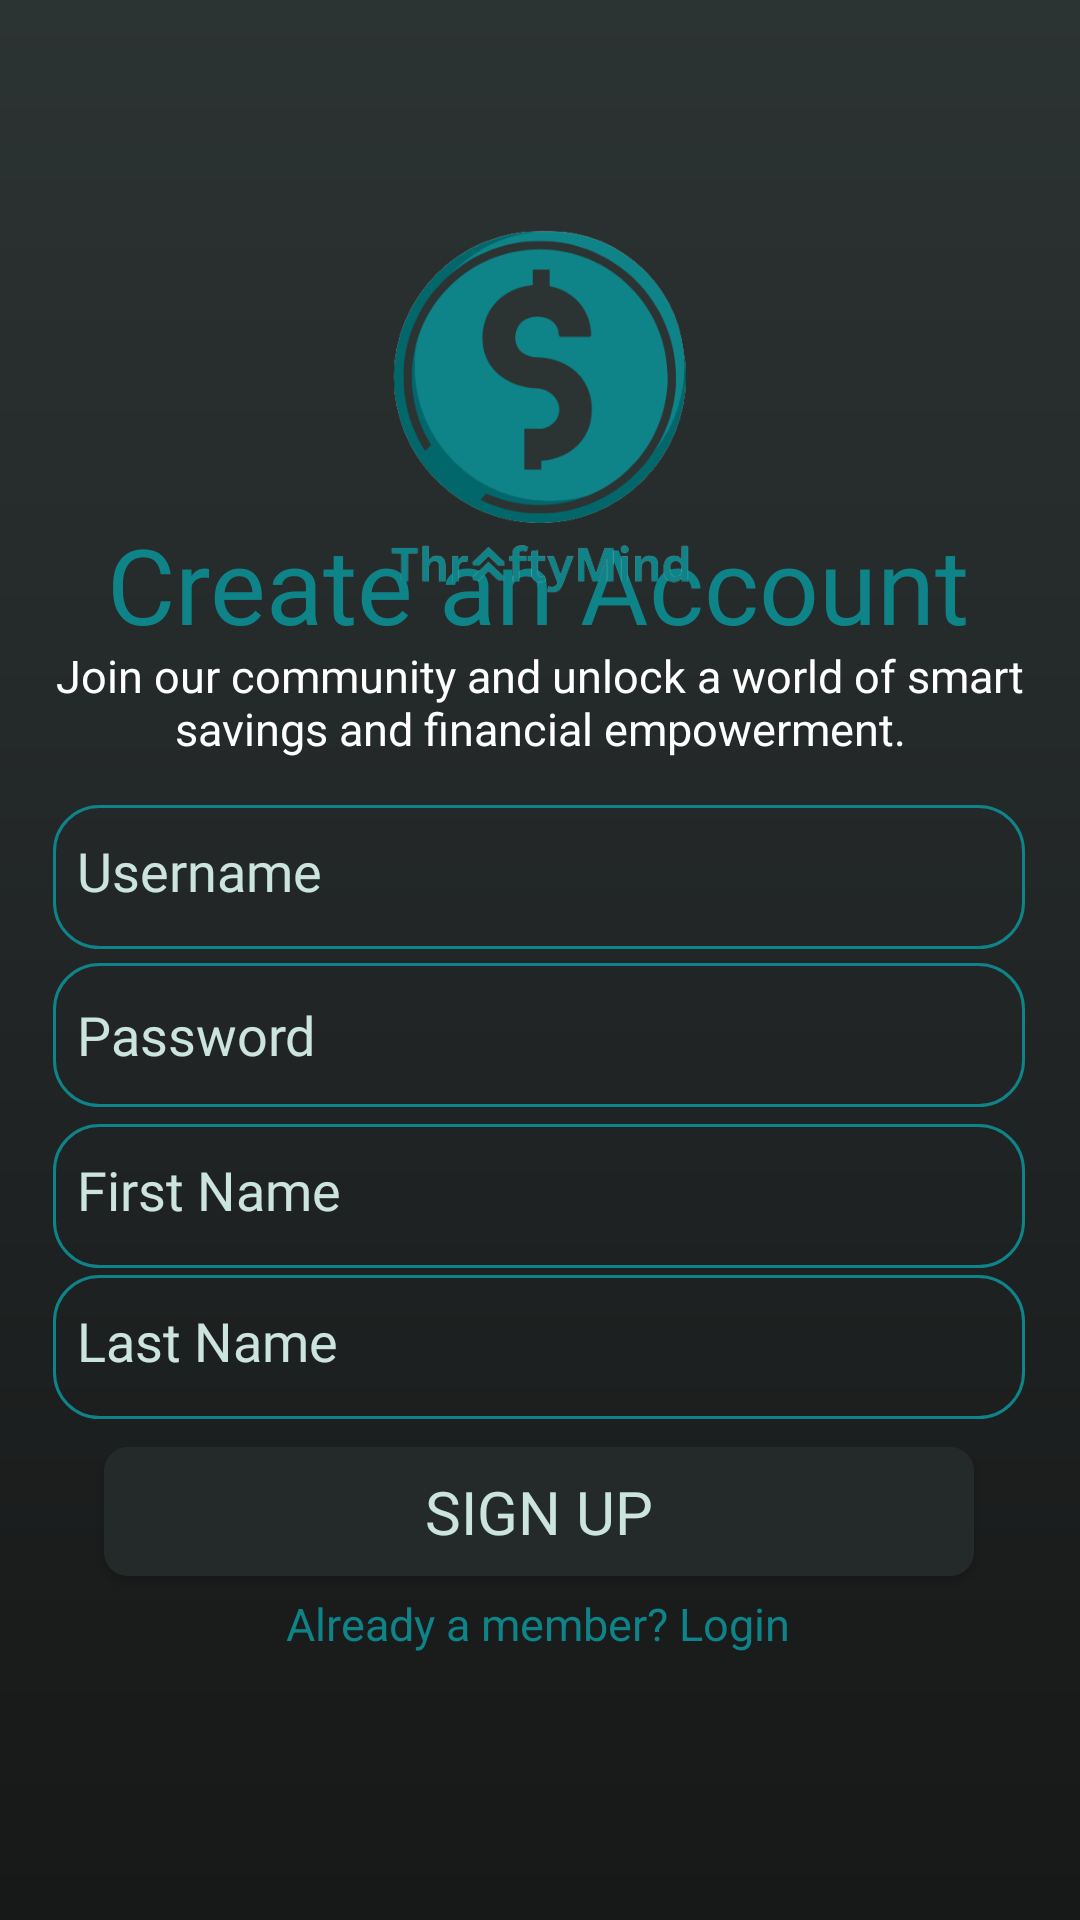

Produce the Android XML layout that renders to this screen, including the resource entries it uses.
<!-- AndroidManifest.xml: application theme Theme.ThriftyMindFinal -->
<!-- res/layout/activity_register.xml -->
<?xml version="1.0" encoding="utf-8"?>
<androidx.constraintlayout.widget.ConstraintLayout xmlns:android="http://schemas.android.com/apk/res/android"
    xmlns:app="http://schemas.android.com/apk/res-auto"
    xmlns:tools="http://schemas.android.com/tools"
    android:layout_width="match_parent"
    android:layout_height="match_parent"
    android:background="@drawable/background"
    tools:context=".Register"
    app:layout_constraintGuide_percent="0.3">

    <TextView
        android:id="@+id/Login"
        android:layout_width="wrap_content"
        android:layout_height="wrap_content"
        android:text="Already a member? Login"
        android:textColor="@color/greenfortext"
        android:textSize="15sp"
        app:layout_constraintBottom_toBottomOf="parent"
        app:layout_constraintEnd_toEndOf="parent"
        app:layout_constraintHorizontal_bias="0.497"
        app:layout_constraintStart_toStartOf="parent"
        app:layout_constraintTop_toTopOf="parent"
        app:layout_constraintVertical_bias="0.857" />

    <TextView
        android:id="@+id/textView9"
        android:layout_width="wrap_content"
        android:layout_height="wrap_content"
        android:fontFamily="@font/archivo_semibold"
        android:text="Create an Account"
        android:textColor="@color/greenfortext"
        android:textSize="35sp"
        app:layout_constraintBottom_toBottomOf="parent"
        app:layout_constraintEnd_toEndOf="parent"
        app:layout_constraintHorizontal_bias="0.494"
        app:layout_constraintStart_toStartOf="parent"
        app:layout_constraintTop_toTopOf="parent"
        app:layout_constraintVertical_bias="0.289" />

    <Button
        android:id="@+id/btnregister"
        android:layout_width="290dp"
        android:layout_height="43dp"
        android:background="@drawable/buttonbackground"
        android:fontFamily="@font/bebas_neue"
        android:text="Sign up"
        android:textColor="#CBE4DE"
        android:textSize="20sp"
        android:textStyle="normal"
        app:backgroundTint="@color/btnColor"
        app:layout_constraintBottom_toBottomOf="parent"
        app:layout_constraintEnd_toEndOf="parent"
        app:layout_constraintHorizontal_bias="0.495"
        app:layout_constraintStart_toStartOf="parent"
        app:layout_constraintTop_toTopOf="parent"
        app:layout_constraintVertical_bias="0.808" />

    <EditText
        android:id="@+id/txtLastName"
        android:layout_width="324dp"
        android:layout_height="48dp"
        android:background="@drawable/textbackground"
        android:ems="10"
        android:fontFamily="@font/inter"
        android:hint="Last Name"
        android:inputType="textPersonName"
        android:paddingStart="8dp"
        android:paddingTop="0dp"
        android:paddingEnd="8dp"
        android:paddingBottom="4dp"
        android:textColor="@color/white"
        android:textColorHint="#CBE4DE"
        app:layout_constraintBottom_toBottomOf="parent"
        app:layout_constraintEnd_toEndOf="parent"
        app:layout_constraintHorizontal_bias="0.492"
        app:layout_constraintStart_toStartOf="parent"
        app:layout_constraintTop_toTopOf="parent"
        app:layout_constraintVertical_bias="0.718" />

    <EditText
        android:id="@+id/txtFirstName"
        android:layout_width="324dp"
        android:layout_height="48dp"
        android:background="@drawable/textbackground"
        android:ems="10"
        android:fontFamily="@font/inter"
        android:hint="First Name"
        android:inputType="textPersonName"
        android:paddingStart="8dp"
        android:paddingTop="0dp"
        android:paddingEnd="8dp"
        android:paddingBottom="4dp"
        android:textColor="@color/white"
        android:textColorHint="#CBE4DE"
        app:layout_constraintBottom_toBottomOf="parent"
        app:layout_constraintEnd_toEndOf="parent"
        app:layout_constraintHorizontal_bias="0.492"
        app:layout_constraintStart_toStartOf="parent"
        app:layout_constraintTop_toTopOf="parent"
        app:layout_constraintVertical_bias="0.633" />

    <EditText
        android:id="@+id/txtPass"
        android:layout_width="324dp"
        android:layout_height="48dp"
        android:background="@drawable/textbackground"
        android:ems="10"
        android:fontFamily="@font/inter"
        android:hint="Password"
        android:inputType="textPassword"
        android:paddingStart="8dp"
        android:paddingTop="4dp"
        android:paddingEnd="8dp"
        android:paddingBottom="4dp"
        android:textColor="@color/white"
        android:textColorHint="#CBE4DE"
        app:layout_constraintBottom_toBottomOf="parent"
        app:layout_constraintEnd_toEndOf="parent"
        app:layout_constraintHorizontal_bias="0.492"
        app:layout_constraintStart_toStartOf="parent"
        app:layout_constraintTop_toTopOf="parent"
        app:layout_constraintVertical_bias="0.542" />

    <TextView
        android:id="@+id/textView10"
        android:layout_width="341dp"
        android:layout_height="38dp"
        android:text="Join our community and unlock a world of smart savings and financial empowerment."
        android:textAlignment="center"
        android:textColor="#FFFFFF"
        android:textSize="15sp"
        app:layout_constraintBottom_toBottomOf="parent"
        app:layout_constraintEnd_toEndOf="parent"
        app:layout_constraintStart_toStartOf="parent"
        app:layout_constraintTop_toTopOf="parent"
        app:layout_constraintVertical_bias="0.357" />

    <EditText
        android:id="@+id/txtEmail"
        android:layout_width="324dp"
        android:layout_height="48dp"
        android:background="@drawable/textbackground"
        android:ems="10"
        android:fontFamily="@font/inter"
        android:hint="Username"
        android:inputType="textEmailAddress"
        android:paddingStart="8dp"
        android:paddingTop="0dp"
        android:paddingEnd="8dp"
        android:paddingBottom="4dp"
        android:textColor="@color/white"
        android:textColorHint="#CBE4DE"
        app:layout_constraintBottom_toBottomOf="parent"
        app:layout_constraintEnd_toEndOf="parent"
        app:layout_constraintHorizontal_bias="0.492"
        app:layout_constraintStart_toStartOf="parent"
        app:layout_constraintTop_toTopOf="parent"
        app:layout_constraintVertical_bias="0.453" />

    <ImageView
        android:id="@+id/imageView5"
        android:layout_width="148dp"
        android:layout_height="160dp"
        android:layout_marginTop="60dp"
        app:layout_constraintEnd_toEndOf="parent"
        app:layout_constraintStart_toStartOf="parent"
        app:layout_constraintTop_toTopOf="parent"
        app:srcCompat="@drawable/thriftymind_logo" />


</androidx.constraintlayout.widget.ConstraintLayout>
<!-- resources referenced by this layout -->
<resources>
  <color name="btnColor">#242929</color>
  <color name="greenfortext">#0E8388</color>
  <color name="white">#FFFFFFFF</color>
  <!-- drawable background (drawable) -->
  <shape xmlns:android="http://schemas.android.com/apk/res/android"
      android:shape="rectangle">
      <solid android:color="#FFFFFF"/>
      <gradient
          android:startColor="#2C3333"
          android:endColor="#171818"
          android:angle="270" />
  </shape>
  <!-- drawable buttonbackground (drawable) -->
  <shape xmlns:android="http://schemas.android.com/apk/res/android"
      android:shape="rectangle">
      <gradient
          android:startColor="#202323"
          android:endColor="#2D3636"
          android:type="linear"
          android:angle="180"/>
      <corners android:radius="8dp"/>
  </shape>
  <!-- drawable textbackground (drawable) -->
  <shape xmlns:android="http://schemas.android.com/apk/res/android"
      android:shape="rectangle">
  
      <corners android:radius="15dp" />
  
      <stroke
          android:width="1dp"
          android:color="#0E8388" />
  
      <solid android:color="#00000000" />
  
  </shape>
  <!-- drawable thriftymind_logo: png bitmap (drawable, 44508 bytes) -->
  <style name="Theme.ThriftyMindFinal" parent="Theme.MaterialComponents.DayNight.NoActionBar">
          
          <item name="colorPrimary">@color/background_navbar</item>
          <item name="colorPrimaryVariant">@color/background_navbar</item>
          <item name="colorOnPrimary">@color/white</item>
          
          <item name="colorSecondary">@color/teal_200</item>
          <item name="colorSecondaryVariant">@color/teal_700</item>
          <item name="colorOnSecondary">@color/black</item>
          
          <item name="android:statusBarColor">?attr/colorPrimaryVariant</item>
          
      </style>
  <color name="background_navbar">#1F2423</color>
  <color name="teal_200">#FF03DAC5</color>
  <color name="teal_700">#FF018786</color>
  <color name="black">#FF000000</color>
</resources>
